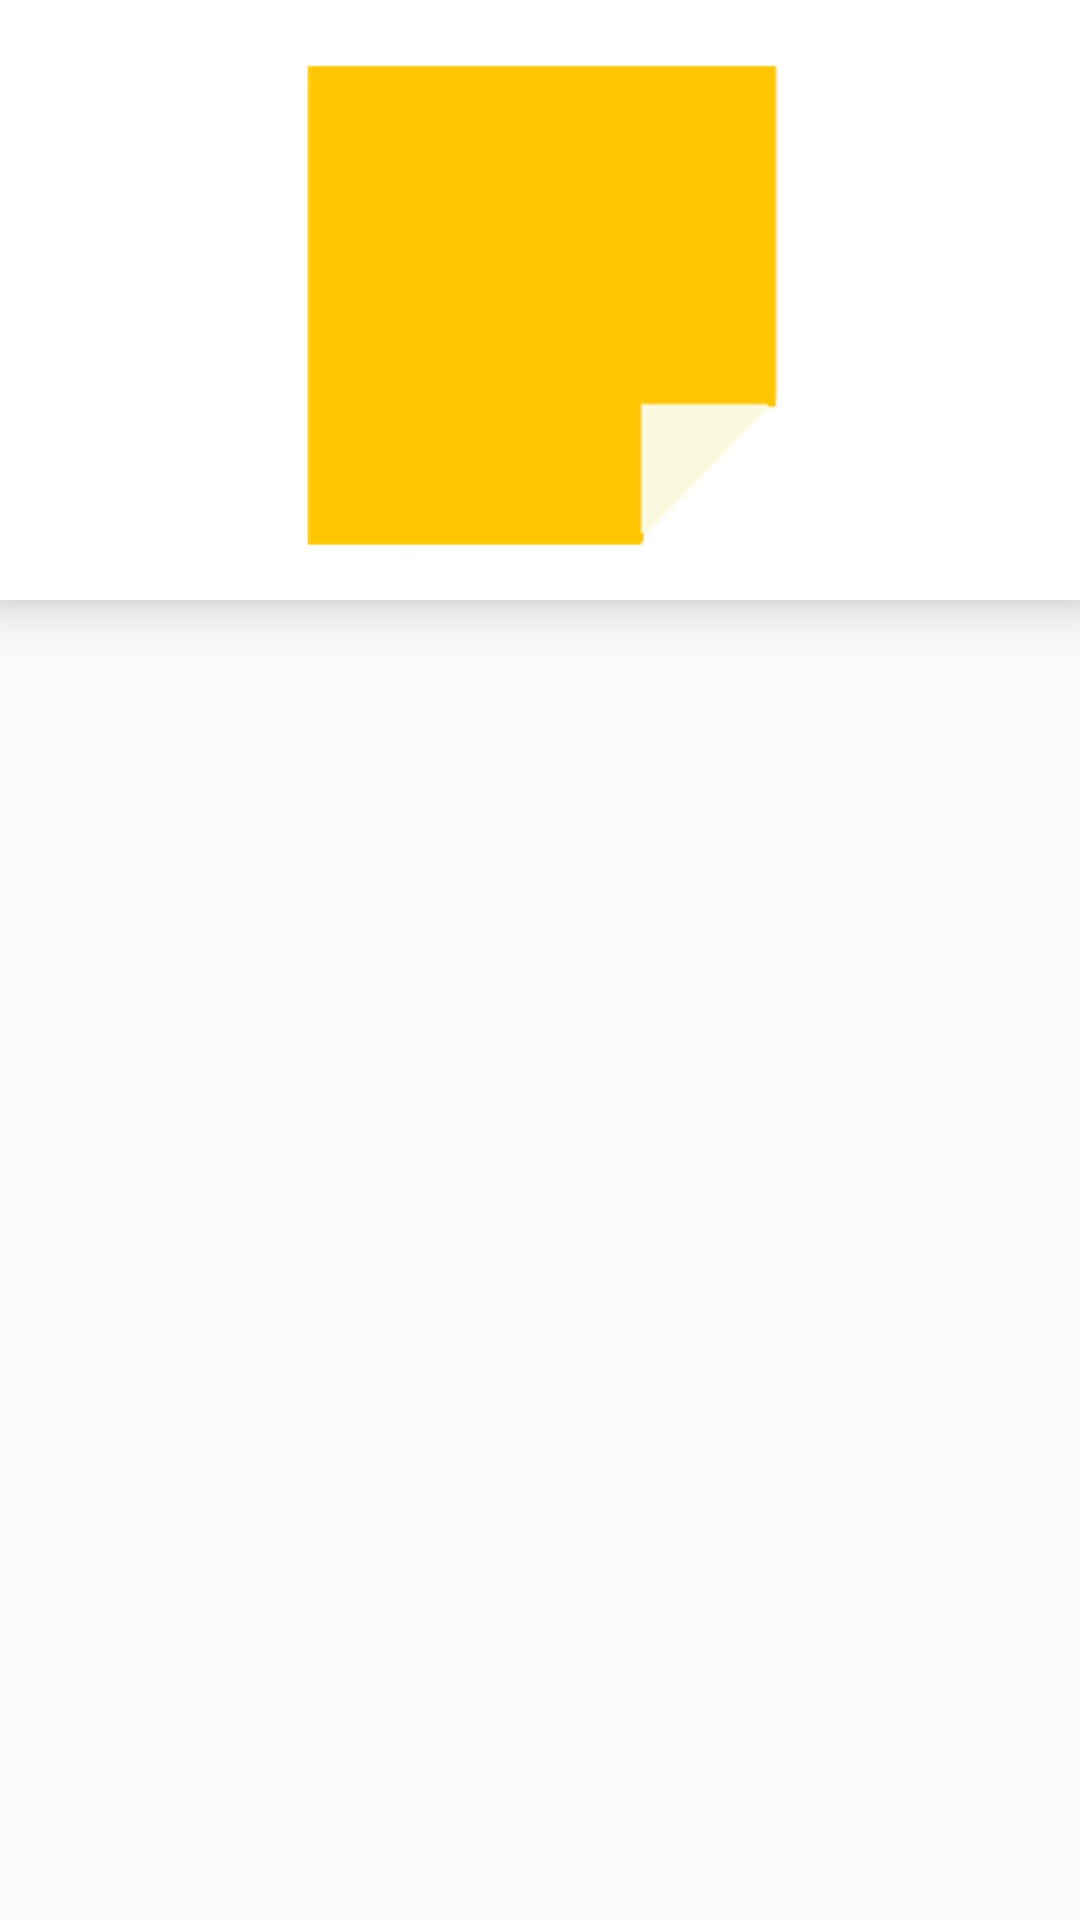

Here is an Android app screen rendered from its layout file. Give the layout XML and the strings, colors and styles it references.
<!-- AndroidManifest.xml: application theme AppTheme -->
<!-- res/layout/custom_view.xml -->
<?xml version="1.0" encoding="utf-8"?>
<LinearLayout
    xmlns:card_view="http://schemas.android.com/apk/res-auto"
    xmlns:android="http://schemas.android.com/apk/res/android"
    android:layout_width="match_parent"
    android:layout_height="wrap_content"
    android:orientation="vertical">

    <android.support.v7.widget.CardView
        android:id="@+id/cardView"
        android:layout_width="match_parent"
        android:layout_height="200dp"
        card_view:cardCornerRadius="0dp"
        card_view:cardElevation="10dp"
        card_view:cardMaxElevation="10dp"
        card_view:contentPadding="10dp">

        <RelativeLayout
            android:id="@+id/relativeLayout"
            android:layout_width="match_parent"
            android:layout_height="match_parent"
            android:orientation="vertical"
            android:layout_gravity="center">

            <ImageView
            android:id="@+id/stickyNote"
            android:layout_height="@dimen/stickyNoteHeight"
            android:layout_width="@dimen/stickyNoteWidth"
            android:gravity="center"
            android:layout_centerHorizontal="true"
            android:src="@drawable/ic_note"
            android:contentDescription="@string/resourceOne"
            android:clickable="true"/>

            <TextView
                android:id="@+id/stickyNoteText"
                android:layout_height="@dimen/stickyNoteHeight"
                android:layout_width="@dimen/stickyNoteWidth"
                android:gravity="center"
                android:layout_centerHorizontal="true"
                android:textAppearance="@style/TextAppearance.AppCompat.Medium"
                android:textColor="@color/stickyNoteTextColor"/>

        </RelativeLayout>

    </android.support.v7.widget.CardView>

</LinearLayout>
<!-- resources referenced by this layout -->
<resources>
  <color name="stickyNoteTextColor">#212121</color>
  <dimen name="stickyNoteHeight">300dp</dimen>
  <dimen name="stickyNoteWidth">300dp</dimen>
  <!-- drawable ic_note: png bitmap (drawable-ldpi, 18412 bytes) -->
  <string name="resourceOne">First</string>
  <style name="AppTheme" parent="Theme.AppCompat.DayNight.DarkActionBar">
          
          <item name="colorPrimary">@color/colorPrimary</item>
          <item name="colorPrimaryDark">@color/colorPrimaryDark</item>
          <item name="colorAccent">@color/colorAccent</item>
      </style>
  <color name="colorPrimary">#1976d2</color>
  <color name="colorPrimaryDark">#004ba0</color>
  <color name="colorAccent">#fbc02d</color>
</resources>
